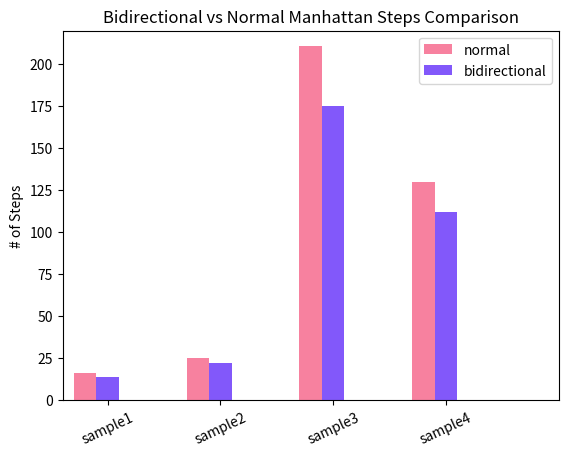

Recreate this plot in Python.
import numpy as np
import matplotlib.pyplot as plt

fig = plt.figure()
ax = fig.add_subplot(111)

## the data
N = 4
h0 = [16, 25, 211, 130]		#manhattan
h1 = [14, 22, 175, 112]  	#bidirectional manhattan

sample2 = [3720,382,26226]

## necessary variables
ind = np.arange(N)                # the x locations for the groups
width = 0.2                     # the width of the bars

## the bars
rects1 = ax.bar(ind, h0, width,
                color='#f7819f')

rects2 = ax.bar(ind+width, h1, width,
                    color='#8258fa')

# axes and labels
ax.set_xlim(-width,len(ind)+width)
ax.set_ylim(0,220)
ax.set_ylabel('# of Steps')
ax.set_title('Bidirectional vs Normal Manhattan Steps Comparison')
xTickMarks = ['sample'+str(i) for i in range(1,5)]
ax.set_xticks(ind+width)
xtickNames = ax.set_xticklabels(xTickMarks)
plt.setp(xtickNames, rotation=25, fontsize=10)

## add a legend
ax.legend((rects1[0],rects2[0]), ('normal','bidirectional'))

plt.show()